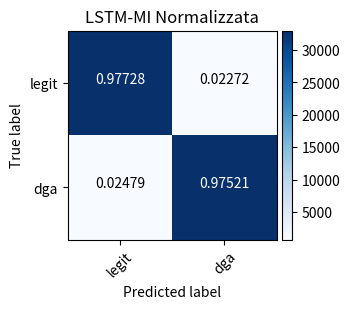

Write the Python code that produced this figure. (Note: this script raises an exception after producing the figure.)
import numpy as np
import itertools
import matplotlib.pyplot as plt
from mpl_toolkits.axes_grid1 import make_axes_locatable

# todo set params
out_path = "drive/MyDrive" #drive/MyDrive
test_name = "dga_domains"
class_names = ["legit", "dga"]
title="LSTM-MI Normalizzata"
normalize = True
cm = np.array([[32973.1, 766.7], [836.5, 32913.5]])

def plot_confusion_matrix(cm, classes, normalize=normalize,
                          title=title,
                          cmap=plt.cm.Blues):
    fig = plt.figure(figsize=(4, 3), dpi=80)
    im = plt.imshow(cm, interpolation='nearest', cmap=cmap)
    plt.title(title)
    tick_marks = np.arange(len(classes))
    plt.xticks(tick_marks, classes, rotation=45)
    plt.yticks(tick_marks, classes)
    if normalize:
        cm = cm.astype('float') / cm.sum(axis=1)[:, np.newaxis]
        print("\nNormalized confusion matrix:")
    else:
        print("\nConfusion matrix, without normalization:")
    print(cm)
    print("")
    thresh = cm.max() / 2.
    for i, j in itertools.product(range(cm.shape[0]), range(cm.shape[1])):
        plt.text(j, i, round(cm[i, j],5),
                 horizontalalignment="center",
                 color="white" if cm[i, j] > thresh else "black")
    plt.tight_layout()
    plt.ylabel('True label')
    plt.xlabel('Predicted label')
    ax = plt.gca()
    divider = make_axes_locatable(ax)
    cax = divider.append_axes("right", size="5%", pad=0.05)
    plt.colorbar(im, cax=cax)
    fig.savefig(out_path + "/" + title + "_" + test_name + "_cm_averaged.png")
    plt.show()
    plt.close()

def main():
    plot_confusion_matrix(cm, class_names)
    print("Confusion matrix plotted")

if __name__ == "__main__":
    main()
